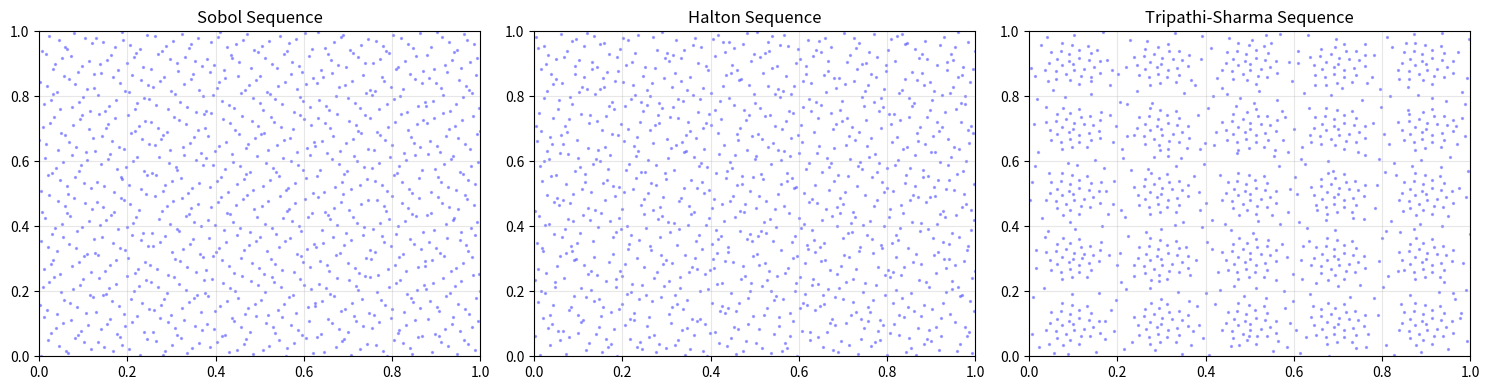

The matplotlib source for this figure:
import numpy as np
from scipy.stats import qmc
import matplotlib.pyplot as plt
from scipy.stats.qmc import discrepancy

print(f"NumPy version: {np.__version__}")

def sobol_sequence(dim, n):
    """Generate a standard Sobol sequence."""
    sobol_engine = qmc.Sobol(d=dim, scramble=True)
    return sobol_engine.random(n)

def halton_sequence(dim, n):
    """Generate a standard Halton sequence."""
    halton_engine = qmc.Halton(d=dim)
    return halton_engine.random(n)

def tripathi_sharma_sequence(dim, n, optimization_param=0.7):
    """
    Generate a hybrid Tripathi-Sharma sequence using a grid of sunflower patterns
    with Sobol sequence points filling the gaps between clusters.
    
    Parameters:
    -----------
    dim : int
        Number of dimensions
    n : int
        Number of points to generate
    optimization_param : float
        Parameter controlling the optimization strength (0.0 to 1.0)
        
    Returns:
    --------
    numpy.ndarray
        Hybrid Tripathi-Sharma sequence with shape (n, dim)
    """
    # Ensure parameters are valid
    optimization_param = float(np.clip(optimization_param, 0.0, 1.0))
    dim = int(dim)
    n = int(n)
    
    # Create the output array
    sequence = np.zeros((n, dim))
    
    # Define the Golden Angle in radians (137.5 degrees)
    golden_angle = 137.5 * (np.pi / 180)
    golden_ratio = (1 + np.sqrt(5)) / 2
    
    # Determine grid size for sunflower patterns
    points_per_sunflower = 40
    grid_size = max(3, int(np.sqrt(n / points_per_sunflower)))
    
    # Create centers for the sunflower patterns
    sunflower_centers = []
    for i in range(grid_size):
        for j in range(grid_size):
            center_x = (j + 0.5) / grid_size
            center_y = (i + 0.5) / grid_size
            sunflower_centers.append((center_x, center_y))
    
    # Calculate sunflower coverage - use 70% of points for sunflowers, 30% for Sobol infill
    sunflower_points = int(n * 0.7)
    sobol_points = n - sunflower_points
    
    # Calculate points per sunflower pattern
    points_per_pattern = sunflower_points // len(sunflower_centers)
    remaining_points = sunflower_points % len(sunflower_centers)
    
    # Keep track of occupied regions to avoid overlap
    occupied_mask = np.zeros((100, 100), dtype=bool)  # Fine grid to track occupancy
    
    # Generate points for each sunflower pattern
    point_index = 0
    
    for i, (center_x, center_y) in enumerate(sunflower_centers):
        # Determine how many points for this pattern
        this_pattern_points = points_per_pattern
        if i < remaining_points:
            this_pattern_points += 1
        
        # Skip if no points assigned
        if this_pattern_points == 0:
            continue
        
        # Determine if this is a forward or reverse spiral
        is_reverse = (i % 2 == 1)
        
        # Generate sunflower pattern
        for j in range(this_pattern_points):
            # Adjust angle based on forward/reverse setting
            if is_reverse:
                angle = -j * golden_angle
            else:
                angle = j * golden_angle
            
            # Calculate radius - scale based on grid size but slightly smaller
            # to leave some gaps between clusters
            max_radius = 0.35 / grid_size
            radius = max_radius * np.sqrt(j / this_pattern_points)
            
            # Convert to Cartesian coordinates and position at center
            x = center_x + radius * np.cos(angle)
            y = center_y + radius * np.sin(angle)
            
            # Ensure point is in domain
            if 0 <= x <= 1 and 0 <= y <= 1:
                sequence[point_index, 0] = x
                sequence[point_index, 1] = y
                
                # Mark this region as occupied
                grid_x = int(x * 99)
                grid_y = int(y * 99)
                occupied_mask[grid_y, grid_x] = True
                
                # Move to next point
                point_index += 1
                if point_index >= sunflower_points:
                    break
        
        if point_index >= sunflower_points:
            break
    
    # Fill the remaining spaces with Sobol sequence
    if sobol_points > 0:
        # Generate a Sobol sequence with more points than needed
        sobol_engine = qmc.Sobol(d=dim, scramble=True)
        # Generate 3x the needed points to have plenty to filter
        extra_sobol = sobol_engine.random(sobol_points * 3)
        
        # Find points that are in empty regions
        sobol_index = 0
        added_sobol = 0
        
        while added_sobol < sobol_points and sobol_index < len(extra_sobol):
            x = extra_sobol[sobol_index, 0]
            y = extra_sobol[sobol_index, 1]
            
            # Check if this region is already occupied
            grid_x = int(x * 99)
            grid_y = int(y * 99)
            
            # Check 3x3 neighborhood to ensure minimum distance
            neighborhood_occupied = False
            for nx in range(max(0, grid_x-1), min(99, grid_x+2)):
                for ny in range(max(0, grid_y-1), min(99, grid_y+2)):
                    if occupied_mask[ny, nx]:
                        neighborhood_occupied = True
                        break
                if neighborhood_occupied:
                    break
            
            # If not occupied, add this Sobol point
            if not neighborhood_occupied:
                sequence[point_index, :] = extra_sobol[sobol_index, :]
                occupied_mask[grid_y, grid_x] = True
                point_index += 1
                added_sobol += 1
            
            sobol_index += 1
            
            # If we're running out of candidate points, relax the neighborhood constraint
            if sobol_index > len(extra_sobol) - sobol_points + added_sobol:
                # Just fill remaining points with Sobol
                remaining_to_add = sobol_points - added_sobol
                sequence[point_index:point_index+remaining_to_add] = extra_sobol[sobol_index:sobol_index+remaining_to_add]
                break
    
    # For dimensions beyond 2, use standard Sobol for better coverage
    if dim > 2:
        sobol_engine = qmc.Sobol(d=dim-2, scramble=True)
        higher_dims = sobol_engine.random(n)
        sequence[:, 2:] = higher_dims
    
    # Apply light stratification to improve distribution
    if optimization_param > 0:
        for d in range(dim):
            # Sort along this dimension
            indices = np.argsort(sequence[:, d])
            sorted_values = sequence[indices, d].copy()
            
            # Create stratified values
            stratified = np.linspace(0, 1, n)
            
            # Move toward stratified distribution (light touch)
            move_factor = 0.1 * optimization_param
            sequence[indices, d] = (1 - move_factor) * sorted_values + move_factor * stratified
    
    # Ensure all values stay in [0,1] range
    sequence = np.clip(sequence, 0, 1)
    
    return sequence

def safe_discrepancy(seq, method):
    """Safely compute discrepancy with error handling."""
    try:
        result = discrepancy(seq, method=method)
        # Convert to Python float
        if isinstance(result, np.ndarray):
            if result.size == 1:
                return float(result.item())
            else:
                return float(np.mean(result))
        return float(result)
    except Exception as e:
        print(f"Error computing {method} discrepancy: {str(e)}")
        return float('nan')

def compute_discrepancies(dim, n, alpha=0.5):
    """Compute discrepancies for different sequences."""
    # Generate sequences
    sobol_seq = sobol_sequence(dim, n)
    halton_seq = halton_sequence(dim, n)
    tripathi_sharma_seq = tripathi_sharma_sequence(dim, n, alpha)
    
    # Compute discrepancies
    print("Computing L2-star discrepancies...")
    sobol_l2 = safe_discrepancy(sobol_seq, 'L2-star')
    halton_l2 = safe_discrepancy(halton_seq, 'L2-star')
    ts_l2 = safe_discrepancy(tripathi_sharma_seq, 'L2-star')
    
    print("Computing CD discrepancies...")
    sobol_cd = safe_discrepancy(sobol_seq, 'CD')
    halton_cd = safe_discrepancy(halton_seq, 'CD')
    ts_cd = safe_discrepancy(tripathi_sharma_seq, 'CD')
    
    print("Computing MD discrepancies...")
    sobol_md = safe_discrepancy(sobol_seq, 'MD')
    halton_md = safe_discrepancy(halton_seq, 'MD')
    ts_md = safe_discrepancy(tripathi_sharma_seq, 'MD')
    
    # Store results directly in Python lists
    sequence_names = ["Sobol", "Halton", "Tripathi-Sharma"]
    l2_values = [sobol_l2, halton_l2, ts_l2]
    cd_values = [sobol_cd, halton_cd, ts_cd]
    md_values = [sobol_md, halton_md, ts_md]
    
    return sequence_names, l2_values, cd_values, md_values, sobol_seq, halton_seq, tripathi_sharma_seq

def plot_sequences(sobol_seq, halton_seq, tripathi_sharma_seq, save_path=None):
    """Plot the different sequences for visual comparison."""
    if sobol_seq.shape[1] < 2:
        fig, axs = plt.subplots(1, 3, figsize=(15, 4))
        indices = np.arange(len(sobol_seq))
        axs[0].scatter(indices, sobol_seq[:, 0], c='b', alpha=0.3, s=2)
        axs[0].set_title('Sobol Sequence')
        axs[1].scatter(indices, halton_seq[:, 0], c='b', alpha=0.3, s=2)
        axs[1].set_title('Halton Sequence')
        axs[2].scatter(indices, tripathi_sharma_seq[:, 0], c='b', alpha=0.3, s=2)
        axs[2].set_title('Tripathi-Sharma Sequence')
    else:
        fig, axs = plt.subplots(1, 3, figsize=(15, 4))
        axs[0].scatter(sobol_seq[:, 0], sobol_seq[:, 1], c='b', alpha=0.3, s=2)
        axs[0].set_title('Sobol Sequence')
        axs[1].scatter(halton_seq[:, 0], halton_seq[:, 1], c='b', alpha=0.3, s=2)
        axs[1].set_title('Halton Sequence')
        axs[2].scatter(tripathi_sharma_seq[:, 0], tripathi_sharma_seq[:, 1], c='b', alpha=0.3, s=2)
        axs[2].set_title('Tripathi-Sharma Sequence')
    
    for ax in axs:
        ax.set_xlim(0, 1)
        ax.set_ylim(0, 1)
        ax.grid(True, alpha=0.3)
    plt.tight_layout()
    
    if save_path:
        plt.savefig(save_path, dpi=300)
    plt.show()

def main():
    # Parameters
    dim = 50
    n = 1024  # Use a power of 2 to avoid Sobol warning
    alpha = 0.1
    
    print(f"Computing discrepancies for {n} points in {dim} dimensions with alpha={alpha}")
    
    # Compute discrepancies
    sequence_names, l2_values, cd_values, md_values, sobol_seq, halton_seq, tripathi_sharma_seq = compute_discrepancies(dim, n, alpha)
    
    # Print results without using pandas
    print("\nDiscrepancy Results:")
    print(f"{'Sequence':<20} {'L2-star':<15} {'CD':<15} {'MD':<15}")
    print("-" * 65)
    for i, name in enumerate(sequence_names):
        print(f"{name:<20} {l2_values[i]:<15.10f} {cd_values[i]:<15.10f} {md_values[i]:<15.10f}")
    
    # Find the best sequence for each metric
    min_l2_idx = l2_values.index(min(l2_values))
    min_cd_idx = cd_values.index(min(cd_values))
    min_md_idx = md_values.index(min(md_values))
    
    print("\nBest Sequences:")
    print(f"L2-star: {sequence_names[min_l2_idx]} ({l2_values[min_l2_idx]:.10f})")
    print(f"CD: {sequence_names[min_cd_idx]} ({cd_values[min_cd_idx]:.10f})")
    print(f"MD: {sequence_names[min_md_idx]} ({md_values[min_md_idx]:.10f})")
    
    # Plot sequences
    plot_sequences(sobol_seq, halton_seq, tripathi_sharma_seq, "sequence_comparison.png")
    
    print("\nSequence visualization saved to 'sequence_comparison.png'")

if __name__ == "__main__":
    main()
